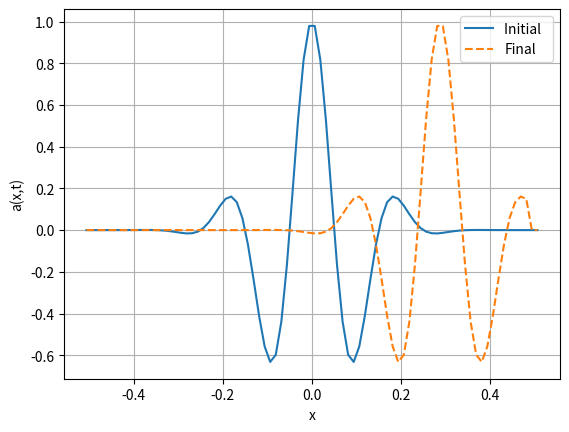

The matplotlib source for this figure: (Note: this script raises an exception after producing the figure.)
from __future__ import print_function, division
import numpy as np
import matplotlib.pyplot as plt
from matplotlib import cm
from mpl_toolkits.mplot3d import Axes3D
# advect - Program to solve the advection equation 
# using the various hyperbolic PDE schemes
# clear all  help advect  # Clear memory and print header

#* Select numerical parameters (time step, grid spacing, etc.).
#method = int(input('Choose a numerical method: (1)FTCS, (2)Lax, (3)Lax-Wendroff: '))
method = 3
#N = int(input('Enter number of grid points: '))
N = 80
L = 1.     # System size
h = L/N    # Grid spacing
c = 1.      # Wave speed
print('Time for wave to move one grid spacing is ',h/c)
#tau = float(input('Enter time step: '))
tau = h/c
coeff = -c*tau/(2.*h)  # Coefficient used by all schemes
coefflw = 2*coeff**2    # Coefficient used by L-W scheme
print('Wave circles system in %6.2f steps'%(L/(c*tau)))
#nStep = int(input('Enter number of steps: '))
nStep = int(.3*L/(c*tau))
#* Set initial and boundary conditions.
sigma = 0.1              # Width of the Gaussian pulse
k_wave = np.pi/sigma        # Wave number of the cosine
x = (np.arange(-1,N+1)+1./2.)*h - L/2  # Coordinates of grid points
# Initial condition is a Gaussian-cosine pulse
a = np.cos(k_wave*x) * np.exp(-x**2/(2*sigma**2))

# Use dirichlet boundary conditions
a[0] = 0
a[-1] = 0
# could also use np.roll here
ip = np.arange(1,N+1)+1
im = np.arange(1,N+1)-1

#* Initialize plotting variables.
iplot = 1          # Plot counter
aplot = np.copy(a)  # Record the initial state
tplot = np.array([0])       # Record the initial time (t=0)
nplots = 50        # Desired number of plots
plotStep = max(1, np.floor(nStep/nplots)) # Number of steps between plots

#* Loop over desired number of steps.
for iStep in range(1,nStep+1):  ## MAIN LOOP ##

  #* Compute new values of wave amplitude using FTCS, 
  #  Lax or Lax-Wendroff method.
    if( method == 1 ):      ### FTCS method ###
        a[1:N+1] = a[1:N+1] + coeff*(a[ip]-a[im])
        a[0] = 0
        a[N] = 0
    elif( method == 2 ):  ### Lax method ###
        a[0:N] = .5*(a[ip]+a[im]) + coeff*(a[ip]-a[im])
        a[0] = 0
        a[N] = 0
    else:                  ### Lax-Wendroff method ###
        a[1:N+1] = a[1:N+1] + coeff*(a[ip]-a[im]) + coefflw*(a[ip]+a[im]-2*a[1:N+1])
        a[0] = 0
        a[N] = 0
  #* Periodically record a(t) for plotting.
    if( (iStep%plotStep) < 1 and iStep >0):  # Every plotStep steps record
        iplot = iplot+1
        aplot = np.vstack((aplot,a))       # Record a(i) for ploting
        tplot = np.append(tplot,tau*iStep)
        print('%d out of %d steps completed'%(iStep,nStep))

#* Plot the initial and final states.
plt.figure(1)   # Clear figure 1 window and bring forward
plt.plot(x,aplot[0,:],'-',x,a,'--')
plt.legend(['Initial  ','Final'])
plt.xlabel('x')
plt.ylabel('a(x,t)')
plt.grid(True)
# pause(1)    # Pause 1 second between plots

# #* Plot the wave amplitude versus position and time
tt,xx = np.meshgrid(x,tplot)
fig = plt.figure(2)   # Clear figure 2 window and bring forward
ax = fig.gca(projection='3d')
surf = ax.plot_surface(xx, tt, aplot, rstride=1, cstride=1, cmap=cm.jet,linewidth=0, antialiased=False)
ax.set_xlabel('Time')
ax.set_ylabel('Position')
ax.set_zlabel('Amplitude)')

# mesh(tplot,x,aplot)
# view([-70 50])  # Better view from this angle

plt.show()

# animation
